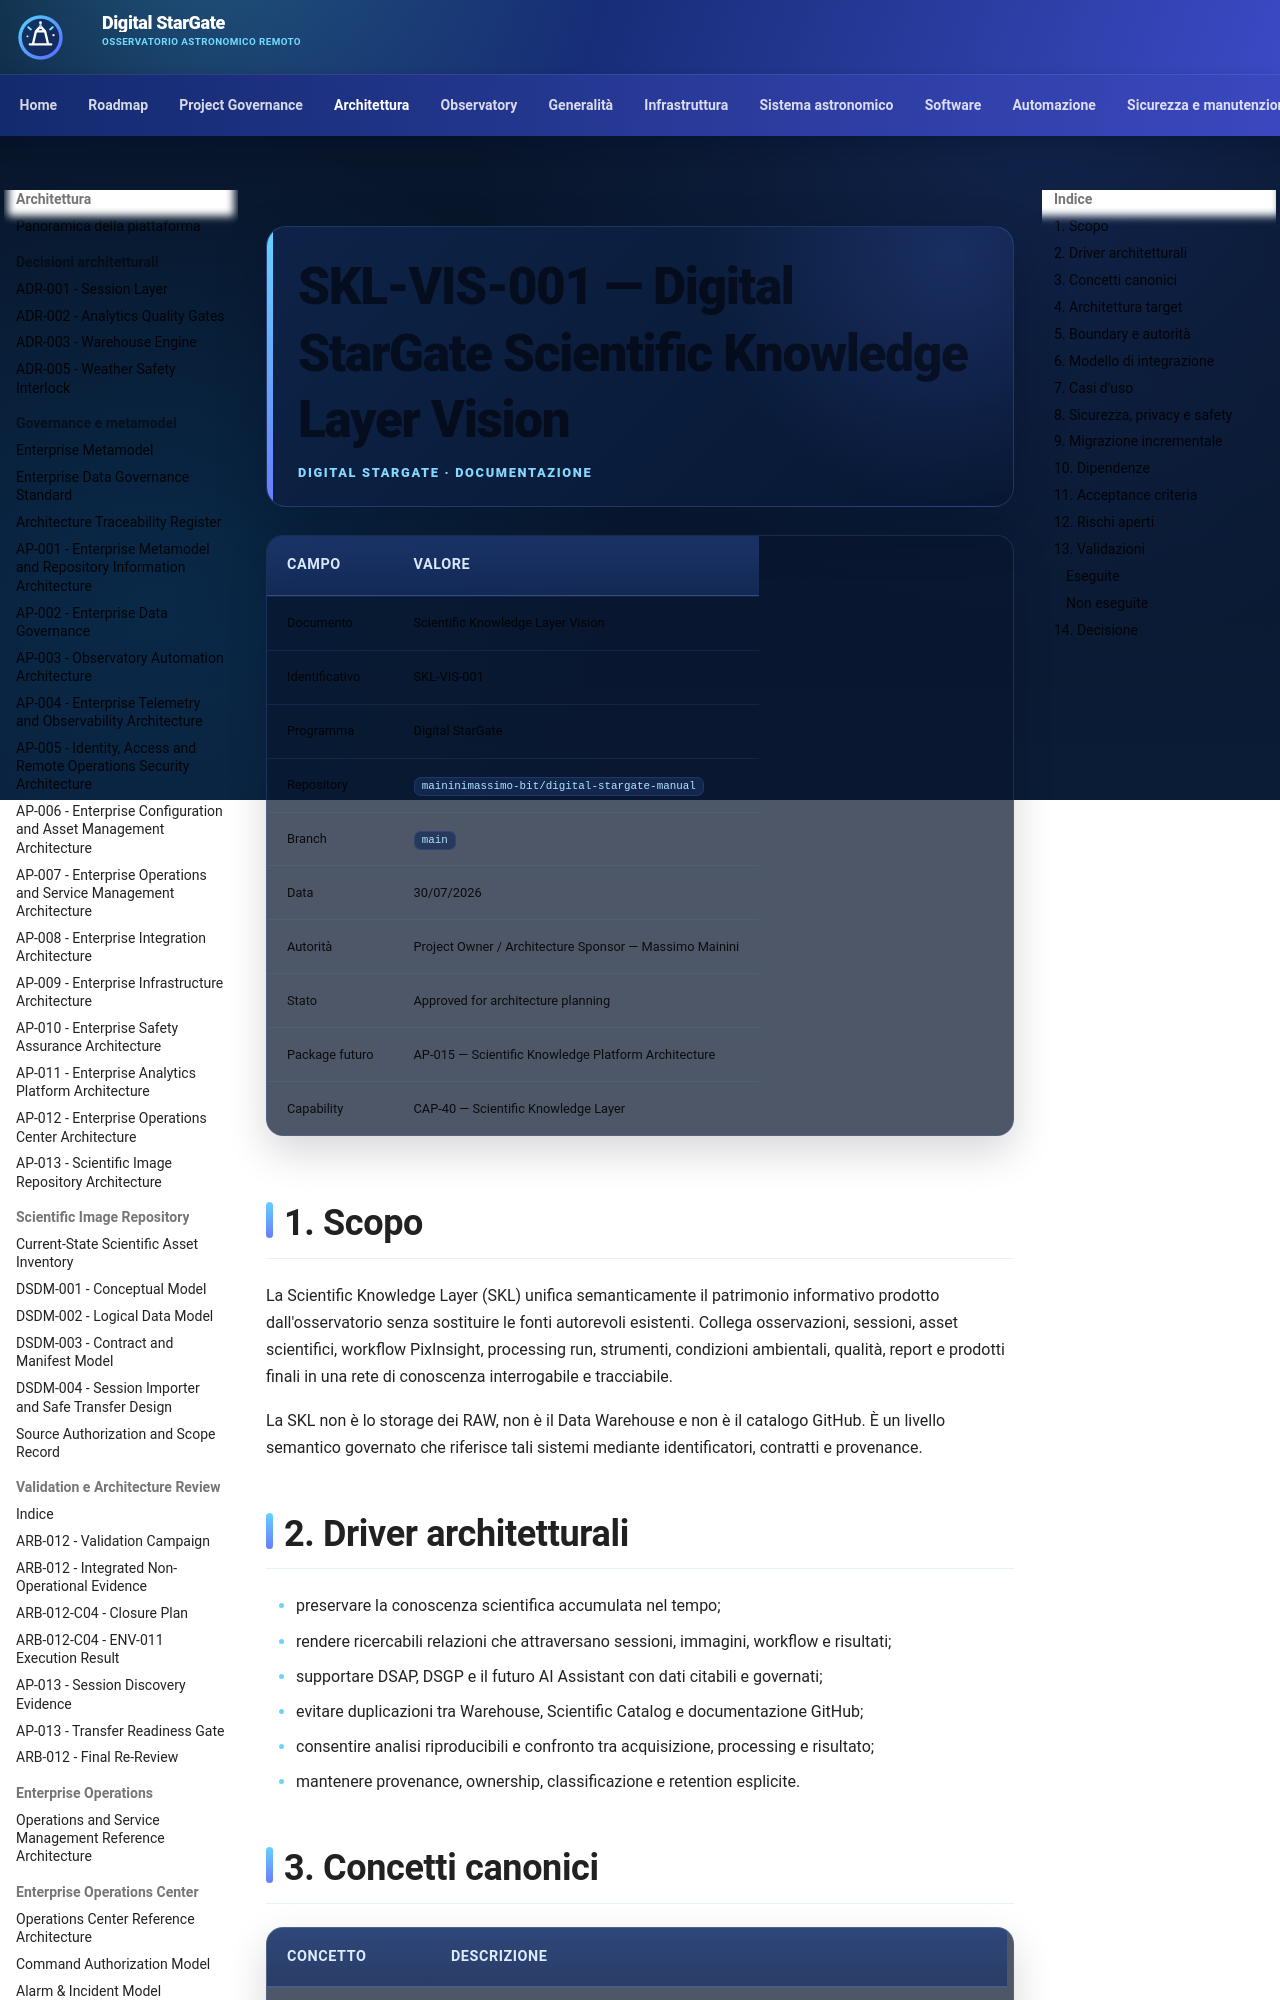

repository: maininimassimo-bit/digital-stargate-manual · page: architecture/scientific-knowledge-layer-vision/index.html · generator: mkdocs

# SKL-VIS-001 — Digital StarGate Scientific Knowledge Layer Vision

| Campo | Valore |
|---|---|
| Documento | Scientific Knowledge Layer Vision |
| Identificativo | SKL-VIS-001 |
| Programma | Digital StarGate |
| Repository | `maininimassimo-bit/digital-stargate-manual` |
| Branch | `main` |
| Data | 30/07/2026 |
| Autorità | Project Owner / Architecture Sponsor — Massimo Mainini |
| Stato | Superseded by AP-015 Accepted / Post-Merge Verified design baseline |
| Package futuro | AP-015 — Scientific Knowledge Platform Architecture |
| Capability | CAP-40 — Scientific Knowledge Layer |

## 1. Scopo

La Scientific Knowledge Layer (SKL) unifica semanticamente il patrimonio informativo prodotto dall'osservatorio senza sostituire le fonti autorevoli esistenti. Collega osservazioni, sessioni, asset scientifici, workflow PixInsight, processing run, strumenti, condizioni ambientali, qualità, report e prodotti finali in una rete di conoscenza interrogabile e tracciabile.

La SKL non è lo storage dei RAW, non è il Data Warehouse e non è il catalogo GitHub. È un livello semantico governato che riferisce tali sistemi mediante identificatori, contratti e provenance.

## 2. Driver architetturali

- preservare la conoscenza scientifica accumulata nel tempo;
- rendere ricercabili relazioni che attraversano sessioni, immagini, workflow e risultati;
- supportare DSAP, DSGP e il futuro AI Assistant con dati citabili e governati;
- evitare duplicazioni tra Warehouse, Scientific Catalog e documentazione GitHub;
- consentire analisi riproducibili e confronto tra acquisizione, processing e risultato;
- mantenere provenance, ownership, classificazione e retention esplicite.
